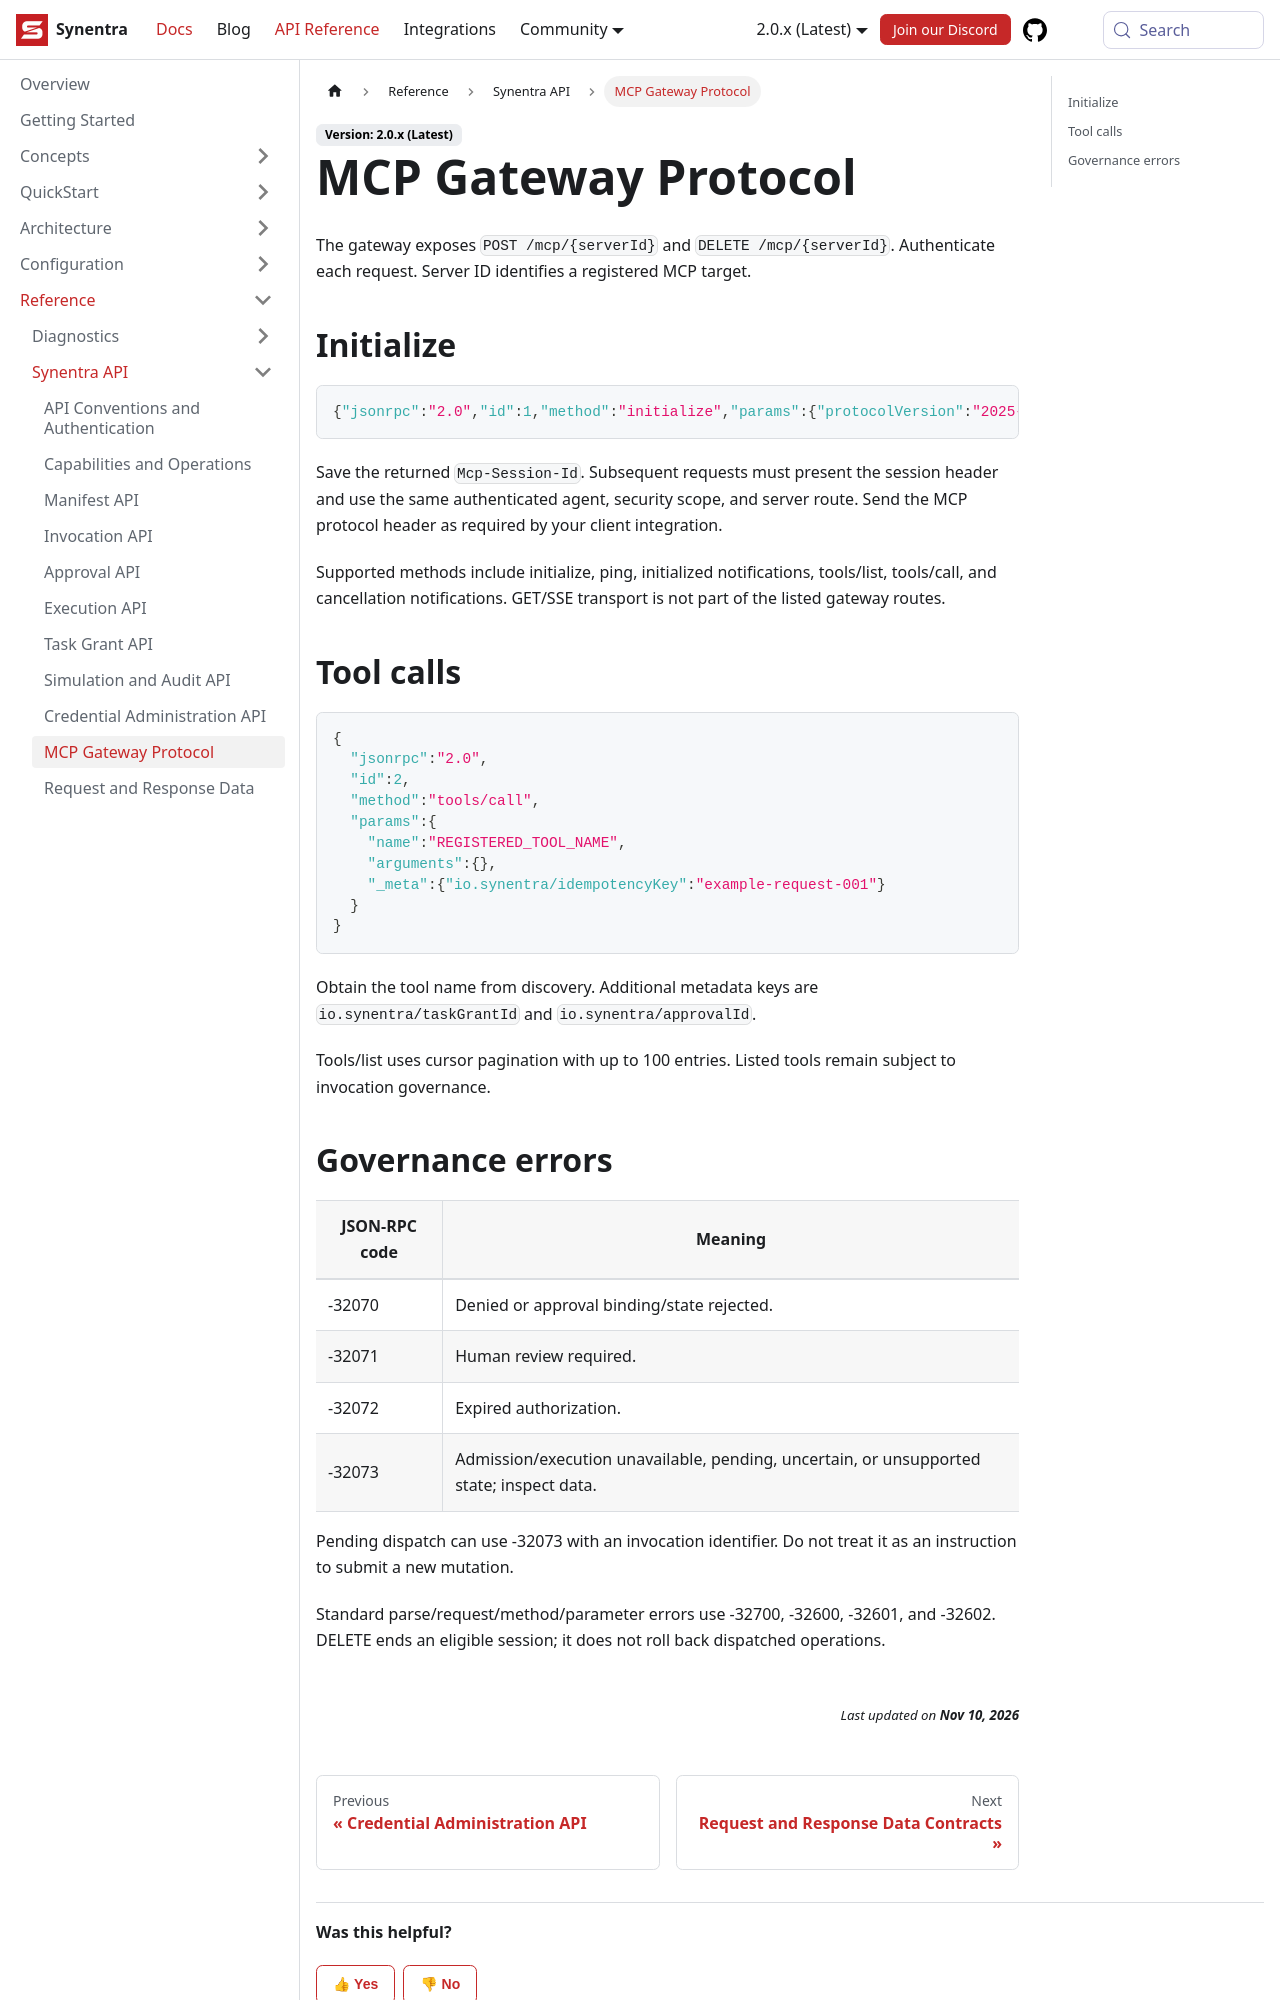

repository: synentra/website · page: docs/reference/api/mcp-protocol/index.html · generator: docusaurus

---
id: "mcp-protocol"
title: "MCP Gateway Protocol"
sidebar_position: 10
slug: "mcp-protocol"
description: "MCP Gateway Protocol — Synentra v2 documentation."
---

The gateway exposes `POST /mcp/{serverId}` and `DELETE /mcp/{serverId}`. Authenticate each request. Server ID identifies a registered MCP target.

## Initialize

```json
{"jsonrpc":"2.0","id":1,"method":"initialize","params":{"protocolVersion":"2025-11-25","capabilities":{},"clientInfo":{"name":"synentra-example","version":"1.0.0"}}}
```

Save the returned `Mcp-Session-Id`. Subsequent requests must present the session header and use the same authenticated agent, security scope, and server route. Send the MCP protocol header as required by your client integration.

Supported methods include initialize, ping, initialized notifications, tools/list, tools/call, and cancellation notifications. GET/SSE transport is not part of the listed gateway routes.

## Tool calls

```json
{
  "jsonrpc":"2.0",
  "id":2,
  "method":"tools/call",
  "params":{
    "name":"REGISTERED_TOOL_NAME",
    "arguments":{},
    "_meta":{"io.synentra/idempotencyKey":"example-request-001"}
  }
}
```

Obtain the tool name from discovery. Additional metadata keys are `io.synentra/taskGrantId` and `io.synentra/approvalId`.

Tools/list uses cursor pagination with up to 100 entries. Listed tools remain subject to invocation governance.
